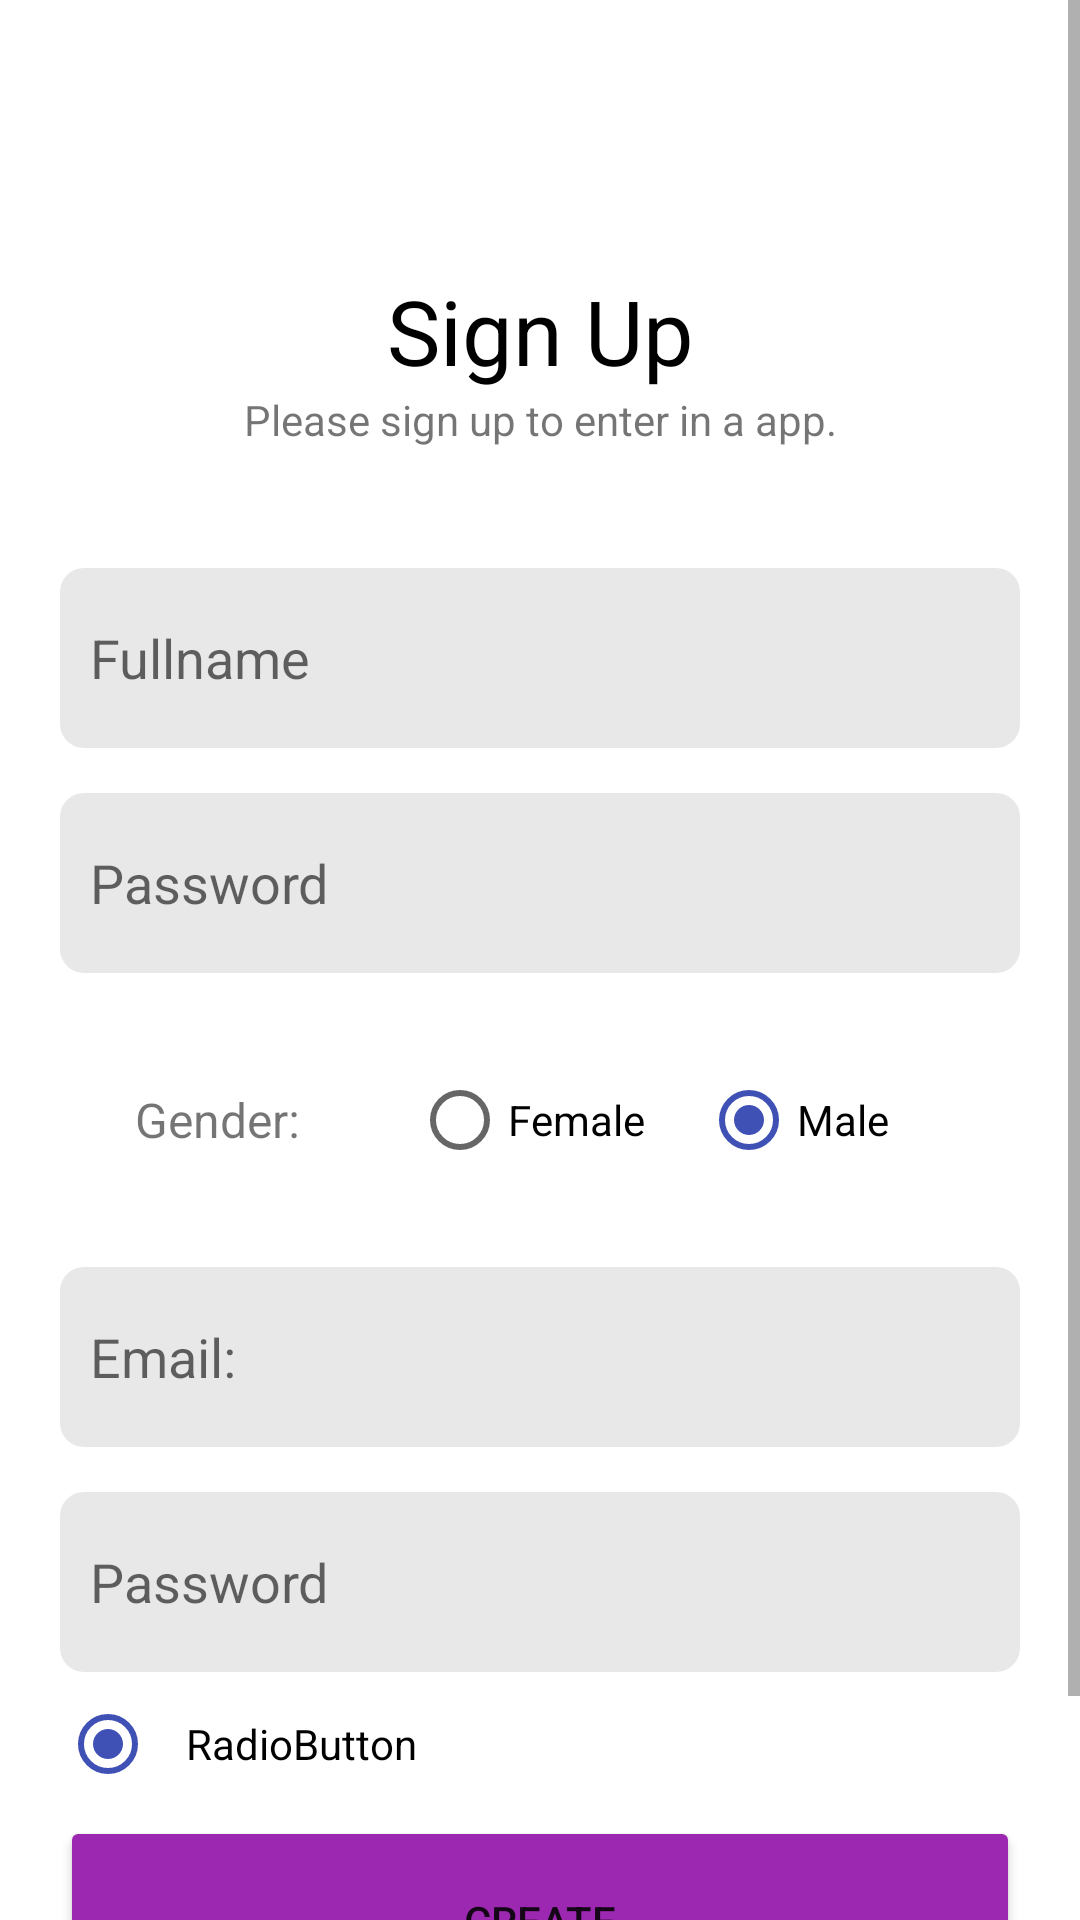

The Android layout XML behind this screen, and the referenced resources:
<!-- AndroidManifest.xml: application theme Theme.LoginApp -->
<!-- res/layout/activity_sign_up_page.xml -->
<?xml version="1.0" encoding="utf-8"?>

<ScrollView xmlns:android="http://schemas.android.com/apk/res/android"
    xmlns:app="http://schemas.android.com/apk/res-auto"
    xmlns:tools="http://schemas.android.com/tools"
    android:layout_width="match_parent"
    android:layout_height="match_parent"
    tools:context=".SignUpPage">


    <LinearLayout
        android:layout_width="match_parent"
        android:layout_height="wrap_content"
        android:orientation="vertical"
        android:padding="20dp"
        >


        <TextView
            android:id="@+id/textView18"
            android:layout_width="match_parent"
            android:layout_height="wrap_content"
            android:text="Sign Up"
            android:fontFamily="sans-serif"
            android:textColor="@color/black"
            android:textSize="30dp"
            android:textAlignment="center"
            android:layout_marginTop="70dp"
            />

        <TextView
            android:id="@+id/textView19"
            android:layout_width="match_parent"
            android:layout_height="wrap_content"
            android:text="Please sign up to enter in a app."
            android:textAlignment="center"
            android:layout_marginBottom="40dp"
            />

        <EditText
            android:id="@+id/fullname"
            android:layout_width="match_parent"
            android:layout_height="60dp"
            android:ems="10"

            android:inputType="textPersonName"
            android:hint="Fullname"
            android:padding="10dp"
            android:background="@drawable/borderip"
            android:layout_marginBottom="15dp"

            />

        <EditText
            android:id="@+id/username"
            android:layout_width="match_parent"
            android:layout_height="60dp"
            android:ems="10"
            android:hint="Password"
            android:inputType="textPassword"
            android:background="@drawable/borderip"
            android:padding="10dp"
            />

        <LinearLayout
            android:layout_width="match_parent"
            android:layout_height="wrap_content"
            android:orientation="horizontal"
            android:gravity="center"
            android:layout_margin="25dp"
            >

            <TextView
                android:id="@+id/textView20"
                android:layout_width="wrap_content"
                android:layout_height="wrap_content"
                android:layout_weight="1"
                android:text="Gender:"
                android:textSize="16dp"
                />

            <RadioGroup
                android:layout_width="wrap_content"
                android:layout_height="wrap_content"
                android:orientation="horizontal"
                android:layout_weight="1"
                 >

                <RadioButton
                    android:id="@+id/radioButton5"
                    android:layout_width="wrap_content"
                    android:layout_height="wrap_content"
                    android:text="Female"
                    android:layout_weight="1"
                    />

                <RadioButton
                    android:id="@+id/radioButton6"
                    android:layout_width="wrap_content"
                    android:layout_height="wrap_content"
                    android:layout_weight="1"
                    android:text="Male"
                    android:checked="true"
                    android:buttonTint="#3F51B5"
                    />
            </RadioGroup>
        </LinearLayout>

        <EditText
            android:id="@+id/editTextTextPersonName5"
            android:layout_width="match_parent"
            android:layout_height="60dp"
            android:ems="10"
            android:background="@drawable/borderip"
            android:padding="10dp"
            android:inputType="textEmailAddress"
            android:hint="Email:"
            android:layout_marginBottom="15sp"
            />

        <EditText
            android:id="@+id/editTextTextPassword3"
            android:layout_width="match_parent"
            android:layout_height="60dp"
            android:ems="10"
            android:background="@drawable/borderip"
            android:padding="10dp"
            android:hint="Password"
            android:inputType="textPassword" />

        <RadioButton
            android:id="@+id/radioButton7"
            android:layout_width="match_parent"
            android:layout_height="wrap_content"
            android:text="RadioButton"
            android:paddingLeft="10dp"
            android:checked="true"
            android:buttonTint="#3F51B5"
            />

        <Button
            android:id="@+id/button8"
            android:layout_width="match_parent"
            android:layout_height="70dp"
            android:text="Create"
            android:backgroundTint="#9C27B0"

            />

        <LinearLayout
            android:layout_width="match_parent"
            android:layout_height="match_parent"
            android:orientation="horizontal"
            android:gravity="center"
            android:layout_marginTop="10dp"
            >


            <TextView
                android:id="@+id/textView11"
                android:layout_width="wrap_content"
                android:layout_height="wrap_content"

                android:text="Dont have an account?" />

            <TextView
                android:id="@+id/textView12"
                android:layout_width="wrap_content"
                android:layout_height="wrap_content"
                android:layout_marginLeft="5dp"
                android:text="Sign up"
                android:textColor="#3F51B5"
                android:fontFamily="sans-serif-black"
                />
        </LinearLayout>



    </LinearLayout>
</ScrollView>
<!-- resources referenced by this layout -->
<resources>
  <!-- drawable borderip (drawable) -->
  <?xml version="1.0" encoding="utf-8"?>
  
  <shape xmlns:android="http://schemas.android.com/apk/res/android">
  
      <solid
          android:color="#E8E8E8"
          />
      <corners
          android:radius="8dp"
          />
  
  </shape>
  <style name="Theme.LoginApp" parent="Theme.MaterialComponents.DayNight.DarkActionBar">
          
          <item name="colorPrimary">@color/purple_500</item>
          <item name="colorPrimaryVariant">@color/purple_700</item>
          <item name="colorOnPrimary">@color/white</item>
          
          <item name="colorSecondary">@color/teal_200</item>
          <item name="colorSecondaryVariant">@color/teal_700</item>
          <item name="colorOnSecondary">@color/black</item>
          
          <item name="android:statusBarColor" tools:targetApi="l">?attr/colorPrimaryVariant</item>
          
      </style>
  <!-- not gathered from this repository: default colours our renderer supplied (Android Studio template values) -->
  <color name="purple_500">#FF6200EE</color>
  <color name="purple_700">#FF3700B3</color>
  <color name="teal_200">#FF03DAC5</color>
  <color name="teal_700">#FF018786</color>
  <color name="black">#FF000000</color>
  <color name="white">#FFFFFFFF</color>
</resources>
